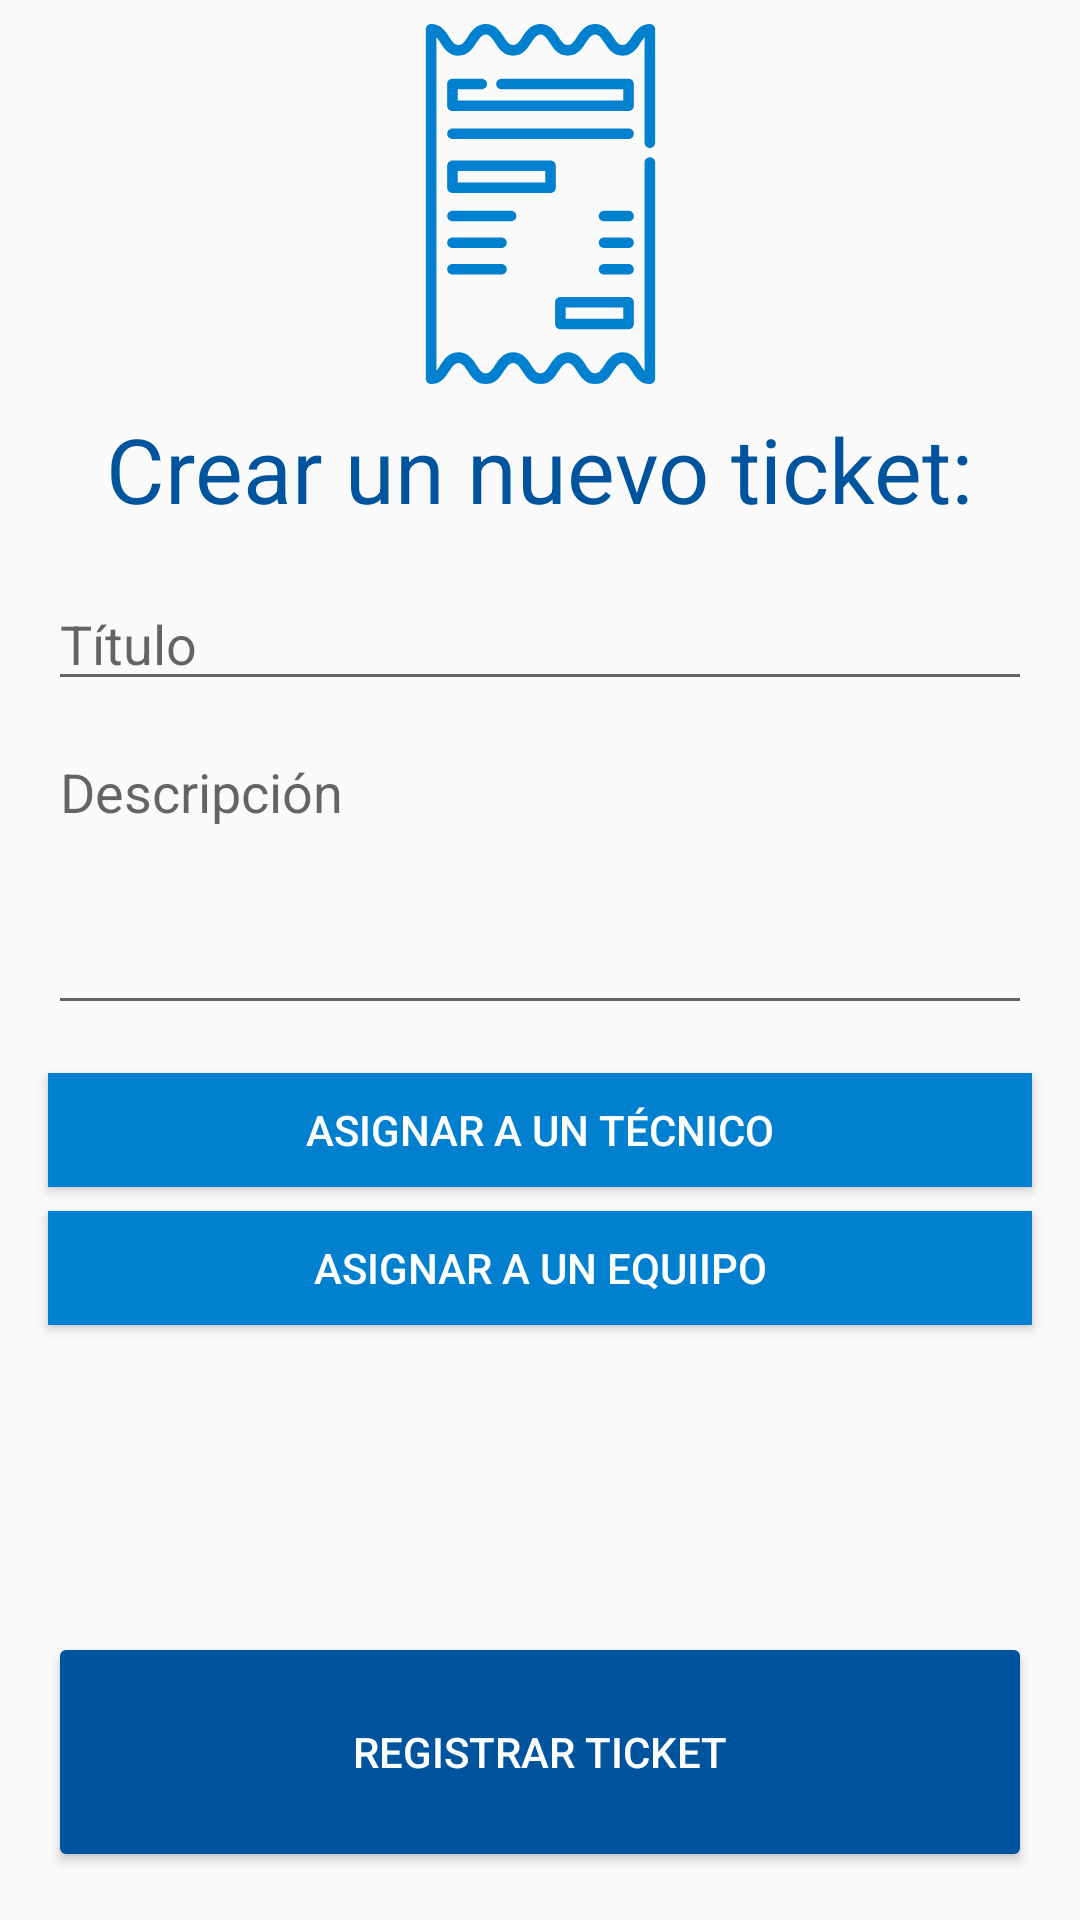

Layout XML and referenced resources for this Android screen:
<!-- AndroidManifest.xml: application theme AppTheme -->
<!-- res/layout/activity_create_ticket.xml -->
<?xml version="1.0" encoding="utf-8"?>
<androidx.constraintlayout.widget.ConstraintLayout xmlns:android="http://schemas.android.com/apk/res/android"
    xmlns:app="http://schemas.android.com/apk/res-auto"
    xmlns:tools="http://schemas.android.com/tools"
    android:layout_width="match_parent"
    android:layout_height="match_parent"
    tools:context=".tickets.CreateTicketActivity">

    <ImageView
        android:id="@+id/createTicketIvPortada"
        android:layout_width="120dp"
        android:layout_height="120dp"
        android:layout_marginTop="8dp"
        app:layout_constraintEnd_toEndOf="parent"
        app:layout_constraintStart_toStartOf="parent"
        app:layout_constraintTop_toTopOf="parent"
        app:srcCompat="@drawable/ic_ticket_primary" />

    <TextView
        android:id="@+id/createTicketTvPortada"
        android:layout_width="wrap_content"
        android:layout_height="wrap_content"
        android:layout_marginTop="8dp"
        android:text="@string/create_ticket_tv_portada"
        android:textAppearance="@style/TextAppearance.AppCompat.Display1"
        android:textColor="@color/colorPrimaryDark"
        android:textSize="30sp"
        app:layout_constraintEnd_toEndOf="parent"
        app:layout_constraintStart_toStartOf="parent"
        app:layout_constraintTop_toBottomOf="@+id/createTicketIvPortada" />

    <EditText
        android:id="@+id/createTicketEvTitulo"
        android:layout_width="0dp"
        android:layout_height="wrap_content"
        android:layout_marginStart="16dp"
        android:layout_marginTop="16dp"
        android:layout_marginEnd="16dp"
        android:ems="10"
        android:hint="@string/titulo"
        android:inputType="textPersonName"
        app:layout_constraintEnd_toEndOf="parent"
        app:layout_constraintStart_toStartOf="parent"
        app:layout_constraintTop_toBottomOf="@+id/createTicketTvPortada" />

    <EditText
        android:id="@+id/createTicketEvDescripcion"
        android:layout_width="0dp"
        android:layout_height="100dp"
        android:layout_marginStart="16dp"
        android:layout_marginTop="8dp"
        android:layout_marginEnd="16dp"
        android:ems="10"
        android:gravity="start|top"
        android:hint="@string/create_ticket_descripcion"
        android:inputType="textMultiLine"
        app:layout_constraintEnd_toEndOf="parent"
        app:layout_constraintStart_toStartOf="parent"
        app:layout_constraintTop_toBottomOf="@+id/createTicketEvTitulo" />

    <Button
        android:id="@+id/createTicketBotonTecnico"
        style="@style/Widget.AppCompat.Button"
        android:layout_width="0dp"
        android:layout_height="38dp"
        android:layout_marginStart="16dp"
        android:layout_marginTop="16dp"
        android:layout_marginEnd="16dp"
        android:background="@color/colorPrimary"
        android:text="@string/create_ticket_boton_tecnico"
        android:textColor="@android:color/white"
        app:layout_constraintEnd_toEndOf="parent"
        app:layout_constraintStart_toStartOf="parent"
        app:layout_constraintTop_toBottomOf="@+id/createTicketEvDescripcion" />

    <Button
        android:id="@+id/createTicketBotonEquipo"
        style="@style/Widget.AppCompat.Button"
        android:layout_width="0dp"
        android:layout_height="38dp"
        android:layout_marginStart="16dp"
        android:layout_marginTop="8dp"
        android:layout_marginEnd="16dp"
        android:background="@color/colorPrimary"
        android:text="@string/create_ticket_boton_equipo"
        android:textColor="@android:color/white"
        app:layout_constraintEnd_toEndOf="parent"
        app:layout_constraintStart_toStartOf="parent"
        app:layout_constraintTop_toBottomOf="@+id/createTicketBotonTecnico" />

    <Button
        android:id="@+id/createTicketBotonSubmit"
        android:layout_width="0dp"
        android:layout_height="80dp"
        android:layout_marginStart="16dp"
        android:layout_marginEnd="16dp"
        android:layout_marginBottom="16dp"
        android:backgroundTint="@color/colorPrimaryDark"
        android:text="@string/create_ticket_boton_terminar"
        android:textColor="@android:color/white"
        app:layout_constraintBottom_toBottomOf="parent"
        app:layout_constraintEnd_toEndOf="parent"
        app:layout_constraintStart_toStartOf="parent" />
</androidx.constraintlayout.widget.ConstraintLayout>
<!-- resources referenced by this layout -->
<resources>
  <color name="colorPrimary">#0180CF</color>
  <color name="colorPrimaryDark">#00549D</color>
  <!-- drawable ic_ticket_primary: vector/xml drawable (drawable, 4177 chars, omitted) -->
  <string name="create_ticket_boton_equipo">Asignar a un equiipo</string>
  <string name="create_ticket_boton_tecnico">Asignar a un técnico</string>
  <string name="create_ticket_boton_terminar">Registrar ticket</string>
  <string name="create_ticket_descripcion">Descripción</string>
  <string name="create_ticket_tv_portada">Crear un nuevo ticket:</string>
  <string name="titulo">Título</string>
  <style name="AppTheme" parent="Theme.AppCompat.Light.DarkActionBar">
          
          <item name="colorPrimary">@color/colorPrimary</item>
          <item name="colorPrimaryDark">@color/colorPrimaryDark</item>
          <item name="colorAccent">@color/colorAccent</item>
      </style>
  <color name="colorAccent">#0180CF</color>
</resources>
